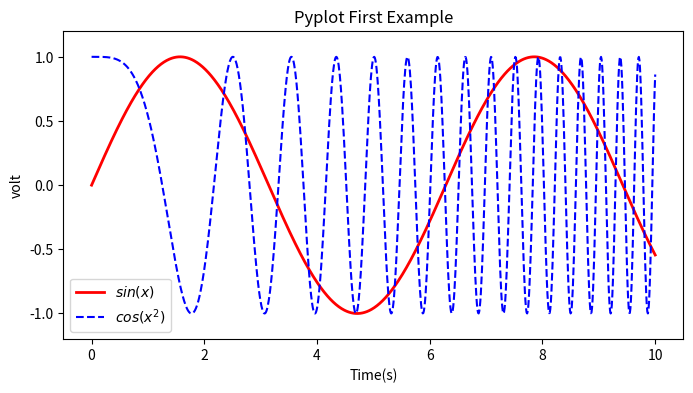

This figure's Python source:
# -*- coding: utf-8 -*-
import matplotlib.pyplot as plt
import numpy as np

x = np.linspace(0, 10, 1000)
y = np.sin(x)
z = np.cos(x**2)

plt.figure(figsize=(8, 4))
plt.plot(x, y, label="$sin(x)$", color="red", linewidth=2)
plt.plot(x, z, "b--", label="$cos(x^2)$")
plt.title("Pyplot First Example")
plt.xlabel("Time(s)")
plt.ylabel("volt")
plt.ylim(-1.2, 1.2)
plt.legend()
plt.show()
